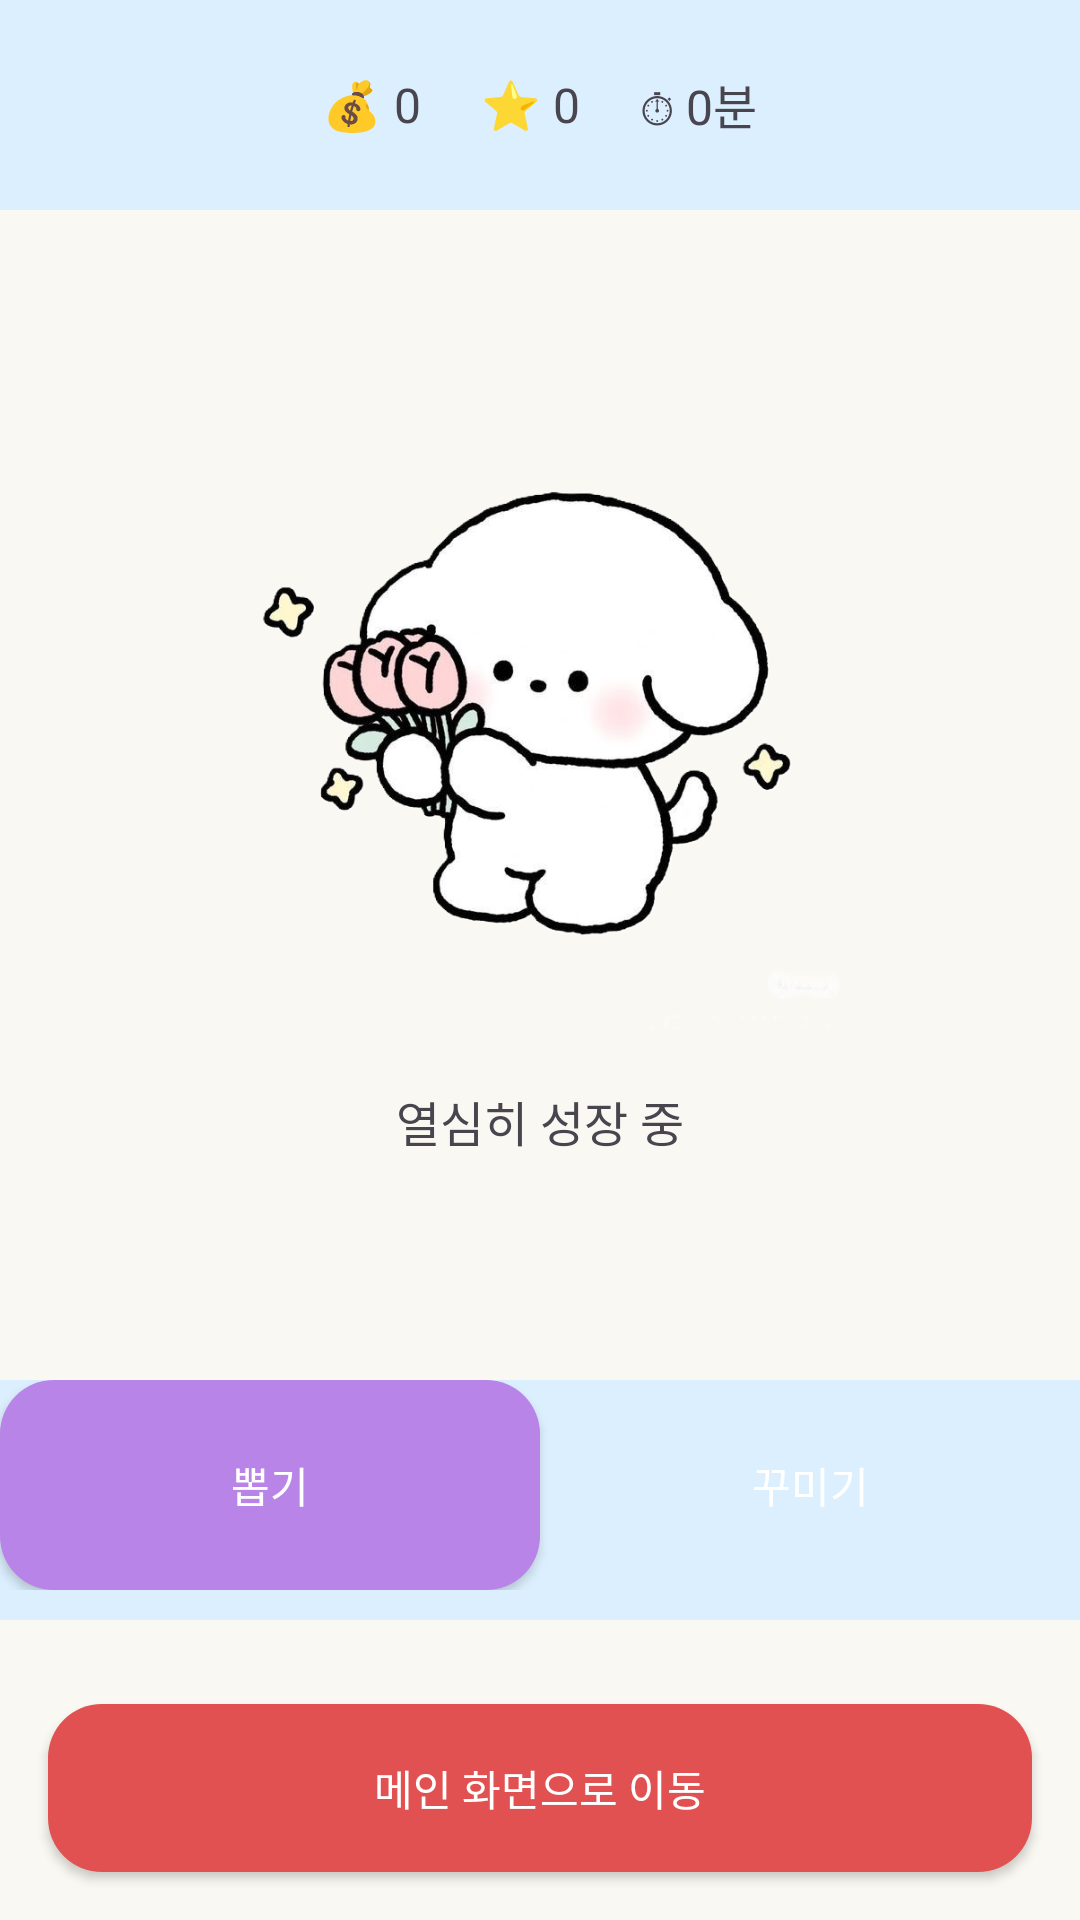

The Android layout XML behind this screen, and the referenced resources:
<!-- AndroidManifest.xml: application theme Theme.FlowTimer -->
<!-- res/layout/gamemain.xml -->
<?xml version="1.0" encoding="utf-8"?>
<RelativeLayout xmlns:android="http://schemas.android.com/apk/res/android" android:layout_width="match_parent" android:layout_height="match_parent" android:background="@color/flow_ivory">
    <LinearLayout android:id="@+id/topBar" android:layout_width="match_parent" android:layout_height="70dp" android:background="@color/flow_sky_light" android:gravity="center" android:orientation="horizontal">
        <TextView android:id="@+id/tvCoin" android:layout_width="wrap_content" android:layout_height="wrap_content" android:layout_margin="10dp" android:text="💰 0" android:textSize="16sp"/>
        <TextView android:id="@+id/tvExp" android:layout_width="wrap_content" android:layout_height="wrap_content" android:layout_margin="10dp" android:text="⭐ 0" android:textSize="16sp"/>
        <TextView android:id="@+id/tvTime" android:layout_width="wrap_content" android:layout_height="wrap_content" android:layout_margin="10dp" android:text="⏱ 0분" android:textSize="16sp"/>
    </LinearLayout>
    <ImageView android:id="@+id/imgCharacter" android:layout_width="220dp" android:layout_height="220dp" android:layout_below="@id/topBar" android:layout_centerHorizontal="true" android:layout_marginTop="60dp" android:scaleType="fitCenter" android:src="@drawable/screenshot"/>
    <TextView android:id="@+id/tvState" android:layout_width="wrap_content" android:layout_height="wrap_content" android:layout_below="@id/imgCharacter" android:layout_centerHorizontal="true" android:layout_marginTop="12dp" android:text="열심히 성장 중" android:textSize="16sp"/>
    <LinearLayout android:id="@+id/bottomMenu" android:layout_width="match_parent" android:layout_height="80dp" android:layout_above="@id/btnGoMainBottom" android:layout_marginBottom="12dp" android:background="@color/flow_sky_light" android:orientation="horizontal" android:paddingBottom="10dp">
        <Button android:id="@+id/btnGacha" android:background="@drawable/bg_button_gacha" android:backgroundTint="@color/flow_button_gacha" android:textColor="@color/white" android:layout_width="0dp" android:layout_height="match_parent" android:layout_weight="1" android:text="뽑기" android:textAllCaps="false"/>
        <Button android:id="@+id/btnCustomize" android:background="@drawable/bg_button_customize" android:backgroundTint="@color/flow_button_customize" android:textColor="@color/white" android:layout_width="0dp" android:layout_height="match_parent" android:layout_weight="1" android:text="꾸미기" android:textAllCaps="false"/>
    </LinearLayout>
    <Button android:id="@+id/btnGoMainBottom" android:background="@drawable/bg_button_red" android:backgroundTint="@color/flow_button_danger" android:textColor="@color/white" android:layout_width="match_parent" android:layout_height="56dp" android:layout_alignParentBottom="true" android:layout_margin="16dp" android:text="메인 화면으로 이동" android:textAllCaps="false"/>
</RelativeLayout>
<!-- resources referenced by this layout -->
<resources>
  <color name="flow_button_customize">#6FA8DC</color>
  <color name="flow_button_danger">#E25151</color>
  <color name="flow_button_gacha">#B984E8</color>
  <color name="flow_ivory">#FAF8F2</color>
  <color name="flow_sky_light">#DCEFFE</color>
  <color name="white">#FFFFFFFF</color>
  <!-- drawable bg_button_gacha (drawable) -->
  <?xml version="1.0" encoding="utf-8"?>
  <shape xmlns:android="http://schemas.android.com/apk/res/android" android:shape="rectangle">
      <corners android:radius="18dp" />
      <solid android:color="@color/flow_button_gacha" />
  </shape>
  <!-- drawable bg_button_red (drawable) -->
  <?xml version="1.0" encoding="utf-8"?>
  <shape xmlns:android="http://schemas.android.com/apk/res/android" android:shape="rectangle">
      <corners android:radius="18dp" />
      <solid android:color="@color/flow_button_danger" />
  </shape>
  <!-- drawable screenshot: png bitmap (drawable, 163898 bytes) -->
  <style name="Theme.FlowTimer" parent="Base.Theme.FlowTimer" />
  <style name="Base.Theme.FlowTimer" parent="Theme.Material3.Light.NoActionBar">
          <item name="colorPrimary">@color/flow_sky</item>
          <item name="colorSecondary">@color/flow_sky_dark</item>
          <item name="android:statusBarColor">@color/flow_ivory</item>
          <item name="android:navigationBarColor">@color/flow_ivory</item>
          <item name="android:windowBackground">@color/flow_ivory</item>
      </style>
  <color name="flow_sky">#3AA0F5</color>
  <color name="flow_sky_dark">#1B7ED5</color>
</resources>
